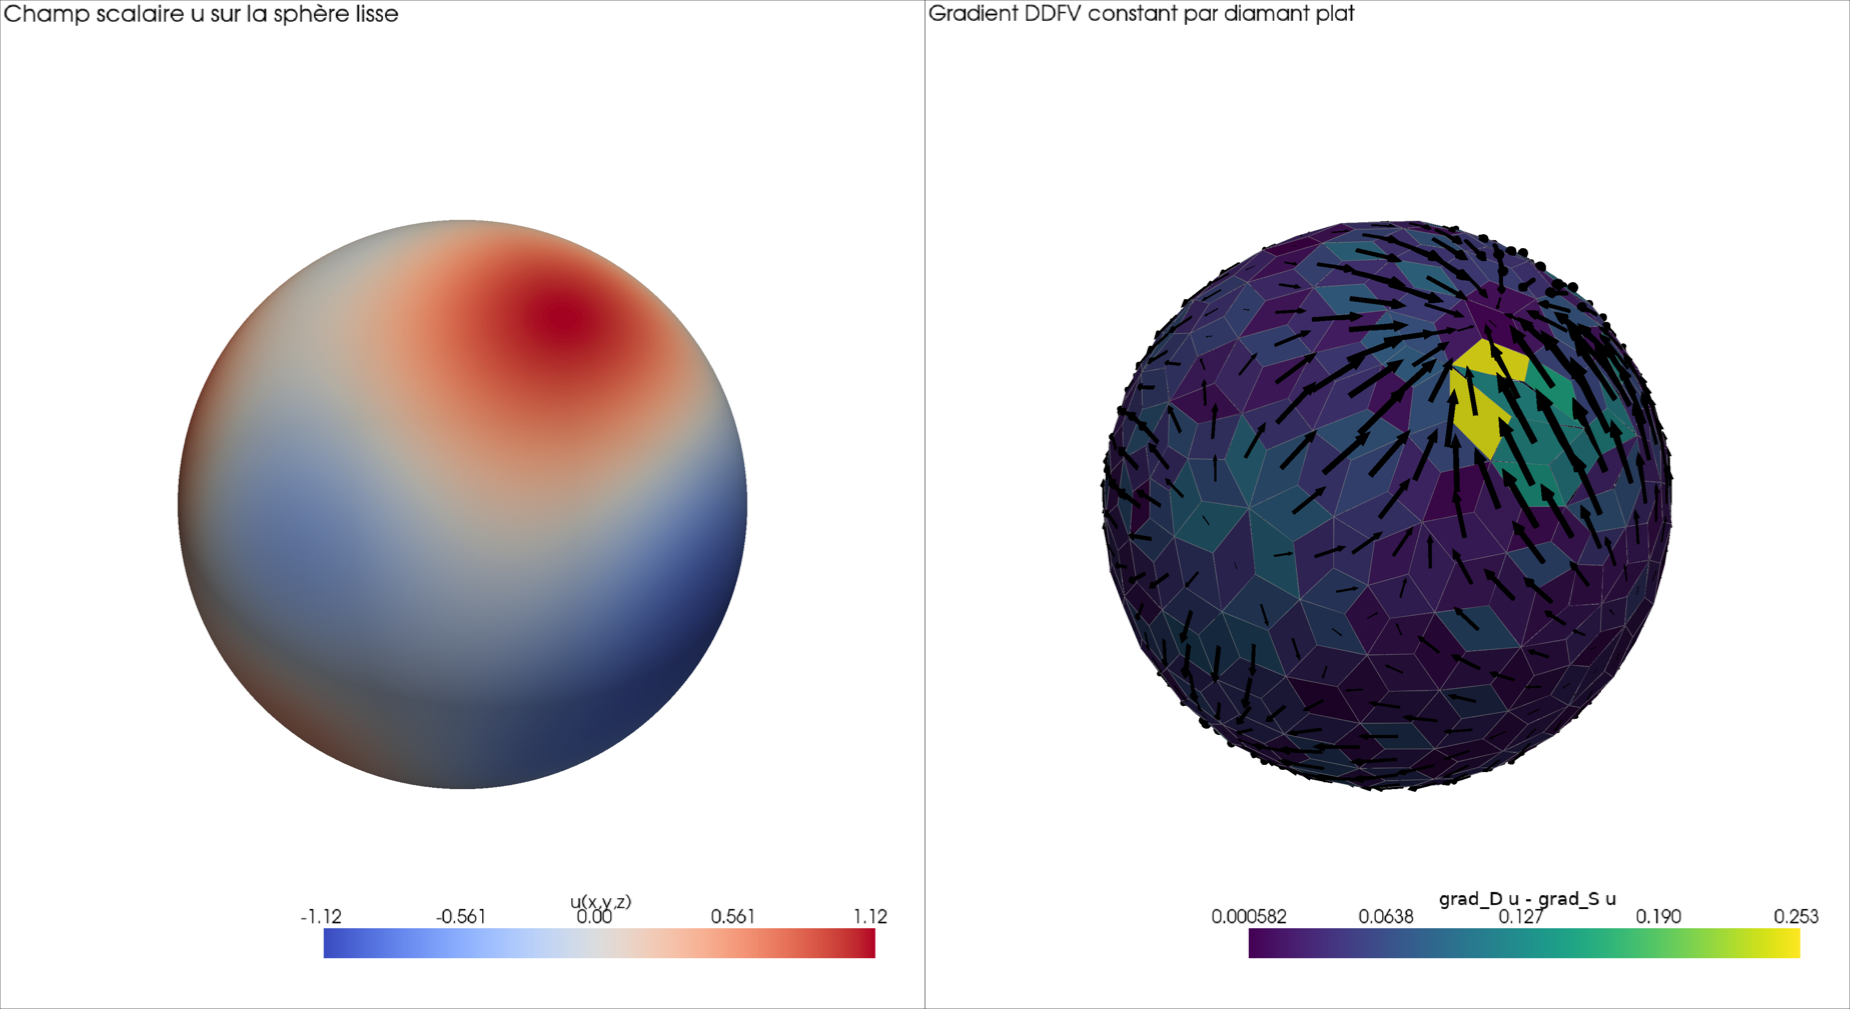

The data file committed next to this chart (first rows):
diamond_tag, primal_a, primal_b, center_x, center_y, center_z, grad_x, grad_y, grad_z, error_to_exact_surface_gradient
1, 1, 12, 0.1377, -0.002667, 0.9832, 2.742, -0.005967, -0.3943, 0.08097
2, 1, 122, -0.04443, -0.1312, 0.9811, 2.696, -0.2712, 0.1609, 0.1515
3, 1, 123, 0.02876, 0.1192, 0.9862, 2.892, 0.05445, -0.09744, 0.03711
4, 1, 140, 0.08844, -0.1411, 0.9774, 2.79, 0.06417, -0.2387, 0.05693
5, 1, 153, -0.1005, 0.07646, 0.9834, 2.461, 0.2048, 0.3308, 0.2534
6, 2, 3, 0.1642, -0.0001867, -0.9787, 2.462, 0.1263, 0.3505, 0.1471
7, 2, 18, 0.2022, -0.1336, -0.9535, 1.969, 0.5689, 0.319, 0.1196
8, 2, 119, 0.06387, -0.1871, -0.9688, 2.557, 0.3256, 0.1518, 0.1183
9, 2, 141, 0.0695, 0.1236, -0.983, 2.715, -0.2717, 0.1575, 0.057
10, 2, 166, -0.06854, -0.09781, -0.9853, 2.831, -0.01796, -0.2436, 0.1083
11, 2, 186, -0.06159, 0.1055, -0.985, 2.84, 0.03521, -0.2544, 0.1205
12, 3, 4, 0.4126, -2.204899457458609e-12, -0.9034, 0.3312, 2.4247327029251215e-11, 0.1513, 0.005139
13, 3, 15, 0.3441, 0.1237, -0.9235, 0.9243, -0.6064, 0.2637, 0.01758
14, 3, 18, 0.3329, -0.1031, -0.9291, 1.152, 0.7274, 0.2915, 0.2429
15, 3, 141, 0.2098, 0.1237, -0.9629, 1.995, -0.434, 0.3795, 0.05537
16, 4, 5, 0.6513, 0.002101, -0.7501, -1.284, -0.01899, -1.113, 0.08636
17, 4, 15, 0.4736, 0.1232, -0.8642, -0.2001, -0.6352, -0.2005, 0.01183
18, 4, 18, 0.4728, -0.121, -0.8652, -0.1826, 0.6231, -0.1867, 0.02219
19, 4, 127, 0.595, 0.1211, -0.786, -1.02, -0.5234, -0.851, 0.04786
20, 4, 142, 0.5914, -0.1107, -0.7914, -1.008, 0.4799, -0.8155, 0.0493
21, 5, 6, 0.8345, -0.0005123, -0.5388, -1.026, 0.001881, -1.596, 0.08908
22, 5, 127, 0.7008, 0.1201, -0.6943, -1.345, -0.3979, -1.42, 0.04367
23, 5, 131, 0.7872, -0.1189, -0.5945, -1.216, 0.1795, -1.653, 0.0391
24, 5, 142, 0.6978, -0.1103, -0.6995, -1.355, 0.3694, -1.413, 0.03629
25, 5, 144, 0.7863, 0.1184, -0.5963, -1.22, -0.1878, -1.648, 0.04066
26, 6, 7, 0.9527, 0.0001546, -0.2805, -0.06919, 0.000322, -0.2356, 0.0005816
27, 6, 13, 0.9214, 0.1235, -0.3497, -0.28, 0.1543, -0.6845, 0.01483
28, 6, 17, 0.923, -0.1232, -0.3454, -0.2666, -0.1586, -0.6557, 0.01452
29, 6, 131, 0.8636, -0.1215, -0.4753, -0.755, 0.04018, -1.385, 0.05795
30, 6, 144, 0.8619, 0.1192, -0.4791, -0.7709, -0.04477, -1.402, 0.05829
31, 7, 8, 0.9932, 4.317184273498059e-05, 0.0006645, 4.665772251554403e-08, -0.0006462, 1.326, 0.07639
32, 7, 13, 0.9619, 0.1245, -0.2127, 0.03633, 0.2228, 0.2952, 0.03315
33, 7, 17, 0.9631, -0.1237, -0.2086, 0.04107, -0.2222, 0.3214, 0.03346
34, 7, 22, 0.9828, 0.1241, -0.07088, 0.0472, 0.2648, 1.109, 0.03021
35, 7, 138, 0.983, -0.1237, -0.06791, 0.045, -0.2621, 1.123, 0.03083
36, 8, 9, 0.953, -4.2275233394444e-05, 0.28, -0.3857, -5.056302544713277e-05, 1.314, 0.02353
37, 8, 22, 0.983, 0.1232, 0.07139, -0.1399, 0.2387, 1.528, 0.0221
38, 8, 126, 0.9635, 0.1204, 0.2102, -0.3369, 0.1784, 1.448, 0.03312
39, 8, 137, 0.9636, -0.1205, 0.2097, -0.3369, -0.1798, 1.449, 0.03248
40, 8, 138, 0.983, -0.1231, 0.07341, -0.1424, -0.237, 1.53, 0.02277
41, 9, 10, 0.8355, 0.002075, 0.5373, -0.3648, 0.0006783, 0.5676, 0.01038
42, 9, 16, 0.8661, -0.1128, 0.4744, -0.3833, -0.02914, 0.6953, 0.02545
43, 9, 19, 0.8652, 0.123, 0.4722, -0.382, 0.02752, 0.6917, 0.03034
44, 9, 126, 0.9236, 0.1203, 0.3457, -0.4325, 0.126, 1.11, 0.007989
45, 9, 137, 0.924, -0.1185, 0.3452, -0.4302, -0.1255, 1.112, 0.007764
46, 10, 11, 0.6477, 0.002705, 0.7532, 0.05456, -0.009203, -0.04722, 0.02001
47, 10, 16, 0.7873, -0.1108, 0.5963, -0.2613, 0.04697, 0.3529, 0.01237
48, 10, 19, 0.7887, 0.1237, 0.5909, -0.2628, -0.04611, 0.3604, 0.008965
49, 10, 21, 0.6971, 0.1237, 0.6966, -0.04686, -0.1919, 0.08072, 0.02958
50, 10, 139, 0.6851, -0.1083, 0.711, -0.02347, 0.1967, 0.05352, 0.03765
51, 11, 12, 0.412, 0.0001968, 0.9037, 1.271, -0.001113, -0.5802, 0.01141
52, 11, 14, 0.4696, 0.1246, 0.866, 0.9205, -0.3544, -0.4483, 0.01378
53, 11, 20, 0.4698, -0.1209, 0.8671, 0.9328, 0.3308, -0.4552, 0.03288
54, 11, 21, 0.5897, 0.1239, 0.7895, 0.3209, -0.2699, -0.1973, 0.03302
55, 11, 139, 0.5776, -0.1102, 0.8024, 0.3594, 0.2455, -0.2263, 0.0292
56, 12, 14, 0.3345, 0.1248, 0.9263, 1.763, -0.3523, -0.581, 0.01557
57, 12, 20, 0.347, -0.1263, 0.9221, 1.671, 0.3191, -0.5839, 0.03523
58, 12, 123, 0.1762, 0.124, 0.9677, 2.537, -0.1331, -0.4495, 0.08239
59, 12, 140, 0.2245, -0.1367, 0.9573, 2.363, 0.2196, -0.5115, 0.04666
60, 13, 22, 0.9515, 0.2474, -0.1401, 0.007898, 0.3961, 0.7487, 0.06028
... 510 more rows
